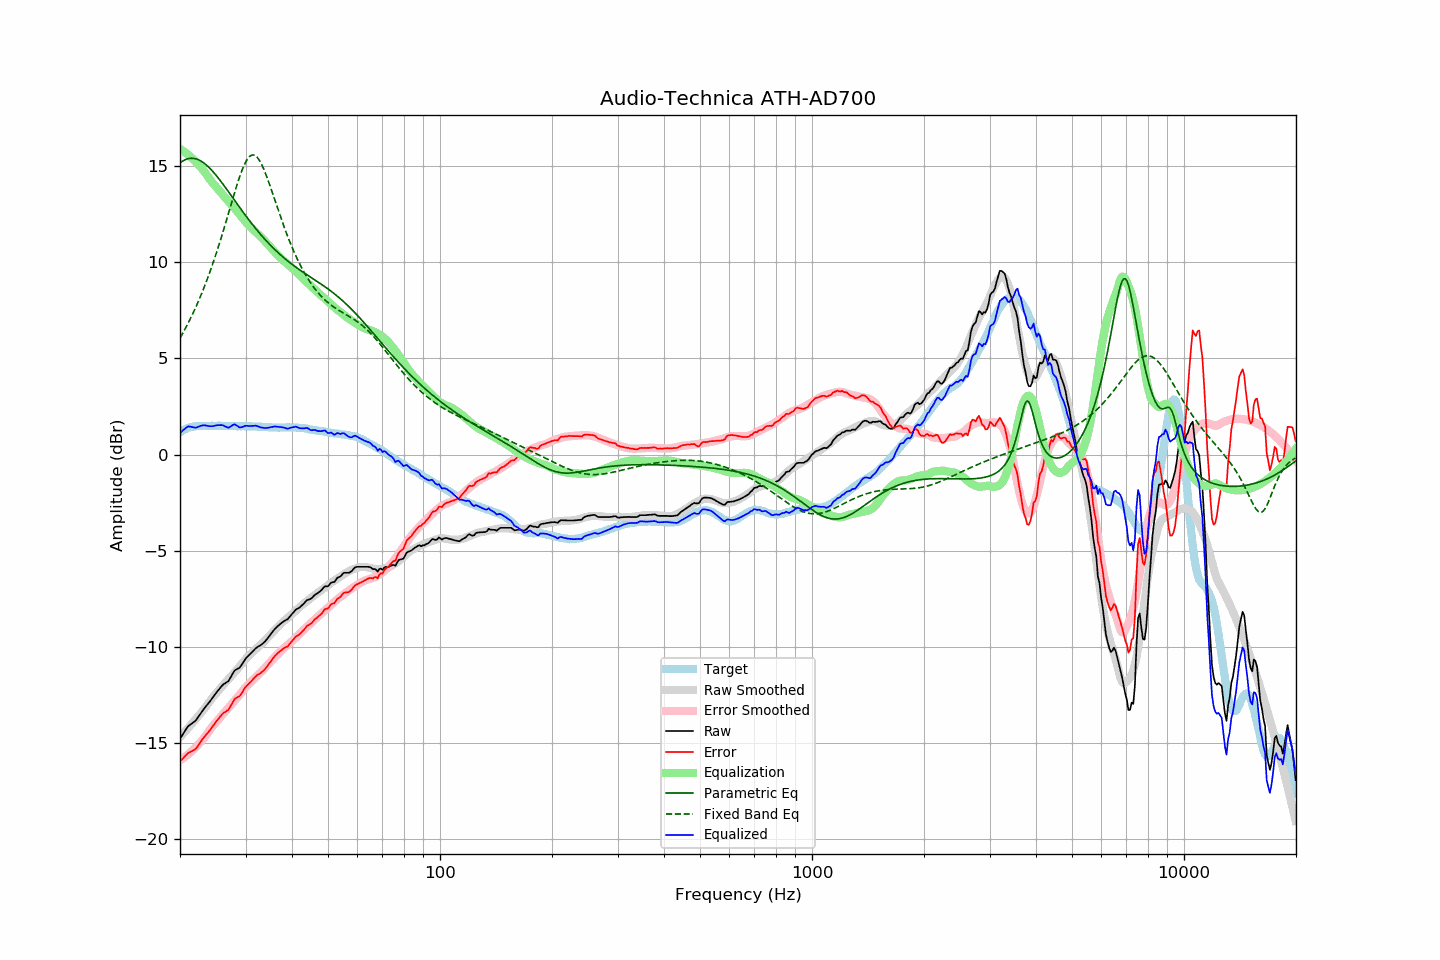

The table this chart was drawn from, first rows:
frequency, raw, error, smoothed, error_smoothed, equalization, parametric_eq, fixed_band_eq, equalized_raw, equalized_smoothed, target
20.00, -14.78, -15.95, -14.70, -15.90, 15.90, 15.17, 6.06, 1.12, 1.20, 1.17
20.20, -14.65, -15.87, -14.61, -15.85, 15.85, 15.23, 6.20, 1.20, 1.24, 1.22
20.40, -14.52, -15.79, -14.52, -15.79, 15.79, 15.28, 6.35, 1.27, 1.27, 1.27
20.61, -14.39, -15.69, -14.42, -15.73, 15.73, 15.33, 6.51, 1.34, 1.31, 1.30
20.81, -14.26, -15.61, -14.33, -15.67, 15.67, 15.36, 6.66, 1.41, 1.34, 1.35
21.02, -14.13, -15.52, -14.23, -15.60, 15.60, 15.39, 6.82, 1.47, 1.37, 1.39
21.23, -14.07, -15.48, -14.14, -15.53, 15.53, 15.40, 6.99, 1.46, 1.39, 1.41
21.44, -14.01, -15.44, -14.04, -15.45, 15.45, 15.41, 7.16, 1.44, 1.41, 1.43
21.66, -13.95, -15.40, -13.94, -15.37, 15.37, 15.41, 7.33, 1.42, 1.44, 1.45
21.87, -13.89, -15.35, -13.84, -15.29, 15.29, 15.40, 7.51, 1.40, 1.45, 1.46
22.09, -13.81, -15.29, -13.74, -15.21, 15.21, 15.38, 7.70, 1.40, 1.47, 1.48
22.31, -13.69, -15.18, -13.64, -15.12, 15.12, 15.35, 7.89, 1.43, 1.48, 1.49
22.54, -13.56, -15.05, -13.54, -15.03, 15.03, 15.31, 8.08, 1.47, 1.49, 1.49
22.76, -13.44, -14.93, -13.44, -14.94, 14.94, 15.27, 8.28, 1.50, 1.49, 1.49
22.99, -13.32, -14.80, -13.34, -14.84, 14.84, 15.22, 8.48, 1.52, 1.49, 1.48
23.22, -13.21, -14.69, -13.24, -14.73, 14.73, 15.16, 8.69, 1.52, 1.49, 1.48
23.45, -13.11, -14.59, -13.13, -14.62, 14.62, 15.09, 8.91, 1.51, 1.49, 1.48
23.69, -13.01, -14.50, -13.01, -14.51, 14.51, 15.02, 9.13, 1.50, 1.50, 1.49
23.92, -12.91, -14.40, -12.89, -14.39, 14.39, 14.94, 9.36, 1.48, 1.50, 1.49
24.16, -12.80, -14.29, -12.78, -14.27, 14.27, 14.85, 9.59, 1.47, 1.49, 1.49
24.40, -12.68, -14.18, -12.66, -14.16, 14.16, 14.76, 9.83, 1.48, 1.49, 1.50
24.65, -12.57, -14.06, -12.56, -14.05, 14.05, 14.67, 10.07, 1.48, 1.49, 1.49
24.89, -12.45, -13.94, -12.47, -13.96, 13.96, 14.57, 10.32, 1.51, 1.49, 1.49
25.14, -12.34, -13.83, -12.37, -13.87, 13.87, 14.47, 10.58, 1.53, 1.49, 1.49
25.39, -12.24, -13.74, -12.27, -13.77, 13.77, 14.36, 10.84, 1.53, 1.50, 1.50
25.65, -12.13, -13.63, -12.17, -13.67, 13.67, 14.26, 11.11, 1.54, 1.50, 1.50
25.91, -12.03, -13.52, -12.07, -13.57, 13.57, 14.15, 11.38, 1.53, 1.50, 1.49
26.16, -11.95, -13.44, -11.97, -13.47, 13.47, 14.03, 11.65, 1.52, 1.49, 1.49
26.43, -11.90, -13.39, -11.88, -13.37, 13.37, 13.92, 11.93, 1.47, 1.49, 1.49
26.69, -11.84, -13.33, -11.79, -13.28, 13.28, 13.80, 12.22, 1.44, 1.49, 1.49
26.96, -11.79, -13.28, -11.70, -13.19, 13.19, 13.69, 12.50, 1.39, 1.49, 1.49
27.23, -11.66, -13.15, -11.61, -13.09, 13.09, 13.57, 12.79, 1.43, 1.49, 1.49
27.50, -11.51, -13.00, -11.51, -13.00, 13.00, 13.45, 13.07, 1.49, 1.49, 1.49
27.77, -11.36, -12.84, -11.42, -12.90, 12.90, 13.34, 13.36, 1.54, 1.48, 1.48
28.05, -11.23, -12.71, -11.32, -12.81, 12.81, 13.22, 13.63, 1.57, 1.48, 1.48
28.33, -11.18, -12.65, -11.22, -12.71, 12.71, 13.10, 13.91, 1.53, 1.48, 1.47
28.62, -11.13, -12.60, -11.13, -12.61, 12.61, 12.98, 14.17, 1.47, 1.48, 1.47
28.90, -11.09, -12.57, -11.02, -12.50, 12.50, 12.87, 14.42, 1.41, 1.48, 1.48
29.19, -10.98, -12.45, -10.92, -12.40, 12.40, 12.75, 14.66, 1.42, 1.48, 1.47
29.48, -10.85, -12.33, -10.81, -12.29, 12.29, 12.64, 14.88, 1.44, 1.48, 1.48
29.78, -10.71, -12.18, -10.71, -12.19, 12.19, 12.52, 15.07, 1.48, 1.47, 1.47
30.08, -10.59, -12.07, -10.62, -12.09, 12.09, 12.41, 15.24, 1.50, 1.47, 1.48
30.38, -10.51, -11.98, -10.53, -12.00, 12.00, 12.30, 15.37, 1.49, 1.47, 1.47
30.68, -10.43, -11.90, -10.45, -11.92, 11.92, 12.19, 15.48, 1.49, 1.47, 1.47
30.99, -10.35, -11.82, -10.37, -11.84, 11.84, 12.08, 15.55, 1.49, 1.47, 1.47
31.30, -10.26, -11.72, -10.29, -11.75, 11.75, 11.97, 15.58, 1.49, 1.47, 1.46
31.61, -10.17, -11.63, -10.20, -11.67, 11.67, 11.87, 15.58, 1.50, 1.46, 1.46
31.93, -10.08, -11.54, -10.12, -11.58, 11.58, 11.76, 15.54, 1.50, 1.46, 1.46
32.24, -10.02, -11.47, -10.05, -11.50, 11.50, 11.66, 15.46, 1.48, 1.46, 1.45
32.57, -9.97, -11.42, -9.97, -11.42, 11.42, 11.56, 15.35, 1.45, 1.45, 1.45
32.89, -9.93, -11.38, -9.90, -11.35, 11.35, 11.46, 15.22, 1.42, 1.45, 1.45
33.22, -9.86, -11.30, -9.82, -11.26, 11.26, 11.37, 15.05, 1.40, 1.44, 1.44
33.55, -9.79, -11.23, -9.74, -11.18, 11.18, 11.27, 14.87, 1.39, 1.44, 1.44
33.89, -9.71, -11.14, -9.65, -11.09, 11.09, 11.18, 14.66, 1.38, 1.43, 1.43
34.23, -9.61, -11.04, -9.57, -11.00, 11.00, 11.09, 14.45, 1.38, 1.43, 1.43
34.57, -9.50, -10.92, -9.48, -10.90, 10.90, 11.00, 14.22, 1.40, 1.42, 1.42
34.92, -9.39, -10.81, -9.39, -10.81, 10.81, 10.91, 13.98, 1.41, 1.42, 1.42
35.27, -9.28, -10.69, -9.30, -10.71, 10.71, 10.83, 13.73, 1.43, 1.42, 1.41
35.62, -9.17, -10.58, -9.21, -10.62, 10.62, 10.74, 13.48, 1.45, 1.41, 1.41
35.97, -9.07, -10.48, -9.12, -10.53, 10.53, 10.66, 13.23, 1.46, 1.41, 1.41
... 635 more rows
